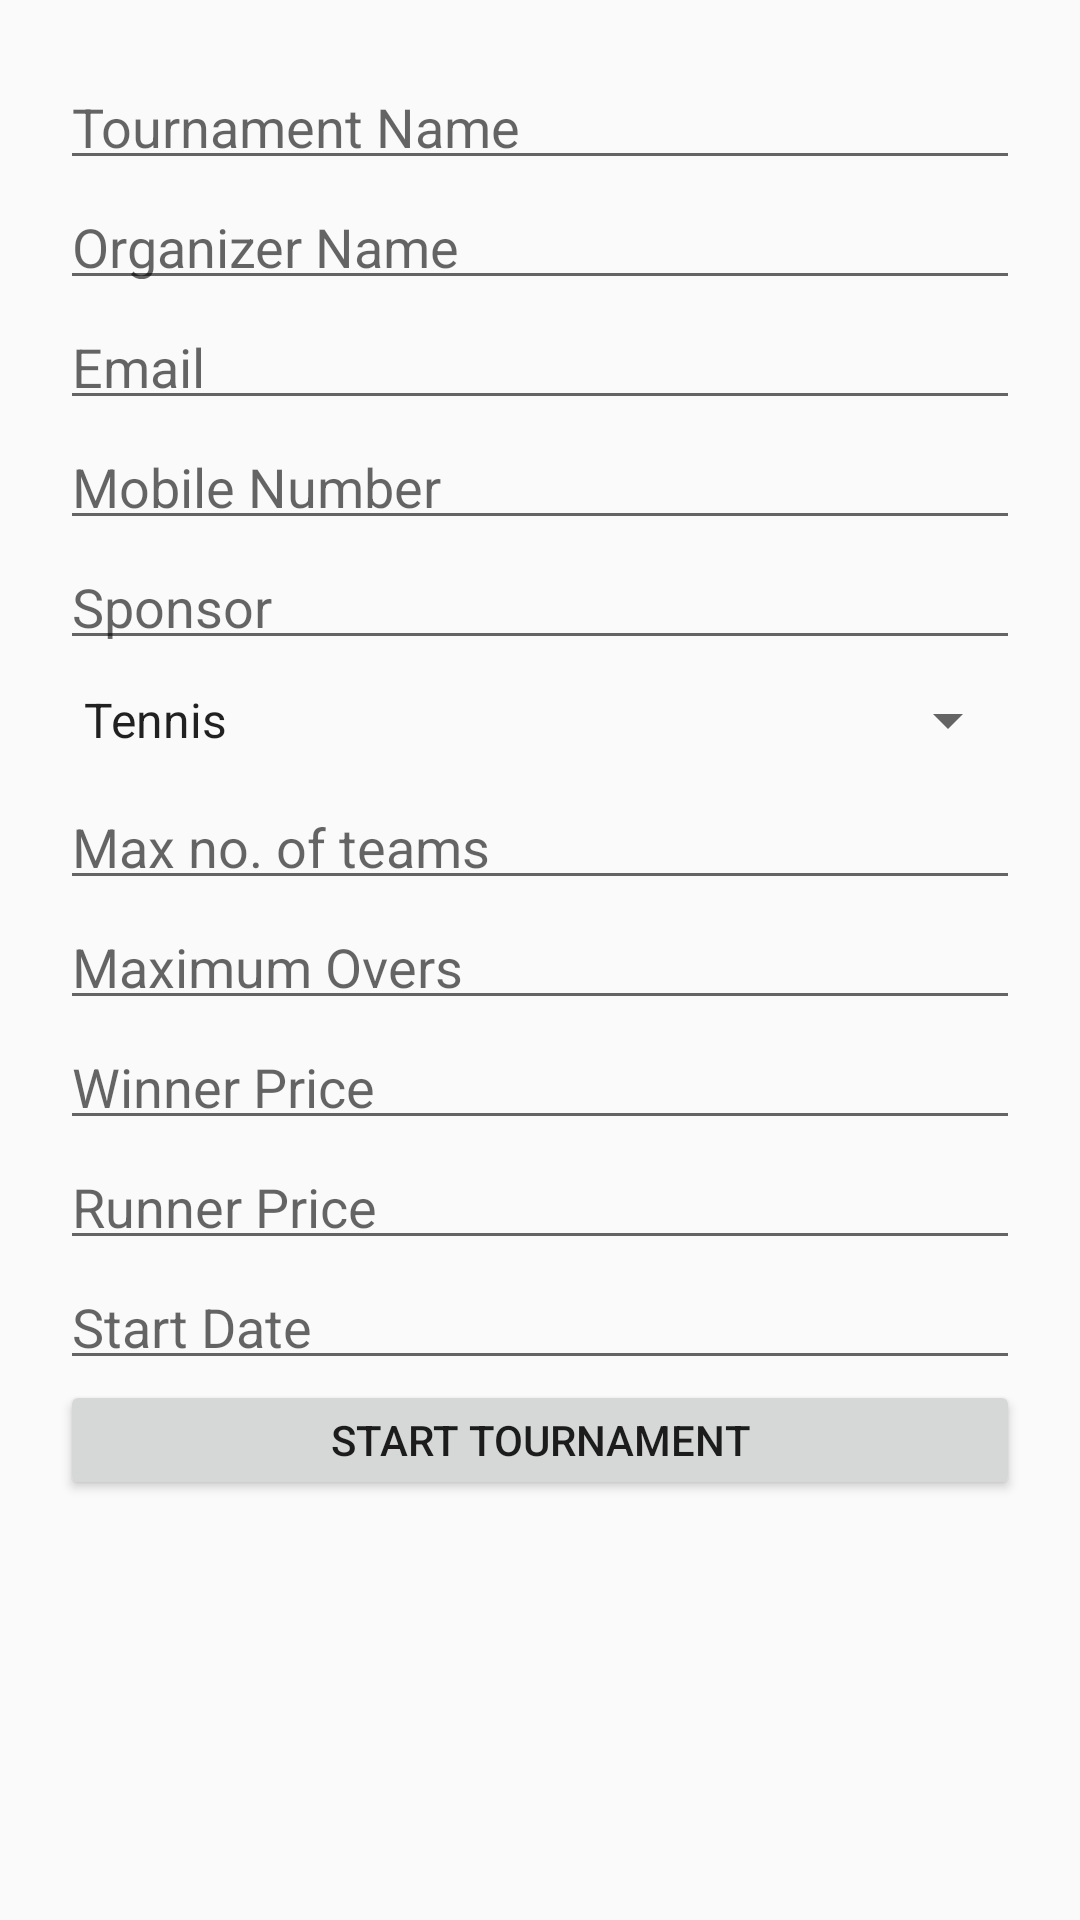

Android layout source for this screen:
<!-- AndroidManifest.xml: application theme AppTheme -->
<!-- res/layout/crickettournamentnew.xml -->
<?xml version="1.0" encoding="utf-8"?>
<LinearLayout xmlns:android="http://schemas.android.com/apk/res/android"
    android:layout_width="match_parent" android:layout_height="match_parent"
    android:padding="20dp"
    android:orientation="vertical">
    <EditText
    android:id="@+id/TournamentName"
    android:layout_width="match_parent"
    android:layout_height="40dp"
    android:inputType="text"
    android:hint="@string/tournament_name"
    />
    <EditText
        android:id="@+id/OrganizerName"
        android:layout_width="match_parent"
        android:layout_height="40dp"
        android:inputType="text"
        android:hint="@string/organizer_name"
        />
    <EditText
        android:id="@+id/OrganizerEmail"
        android:layout_width="match_parent"
        android:layout_height="40dp"
        android:inputType="text"
        android:hint="@string/email"
        />
    <EditText
        android:id="@+id/OrganizerMobile"
        android:layout_width="match_parent"
        android:layout_height="40dp"
        android:inputType="text"
        android:hint="@string/organizer_mobile"
        />
    <EditText
        android:id="@+id/Sponsor"
        android:layout_width="match_parent"
        android:layout_height="40dp"
        android:inputType="text"
        android:hint="@string/sponsor"
        />
    <Spinner
        android:id="@+id/BallType"
        android:layout_width="match_parent"
        android:layout_height="40dp"
        android:entries="@array/ball_type">
    </Spinner>
    <EditText
        android:id="@+id/NoOfTeams"
        android:layout_width="match_parent"
        android:layout_height="40dp"
        android:inputType="number"
        android:hint="@string/max_no_teams"
        />
    <EditText
        android:id="@+id/MaxOvers"
        android:layout_width="match_parent"
        android:layout_height="40dp"
        android:inputType="number"
        android:hint="@string/max_overs"
        />
    <EditText
        android:id="@+id/WinnerPrice"
        android:layout_width="match_parent"
        android:layout_height="40dp"
        android:inputType="number"
        android:hint="@string/winner_price"
        />
    <EditText
        android:id="@+id/RunnerPrice"
        android:layout_width="match_parent"
        android:layout_height="40dp"
        android:inputType="number"
        android:hint="@string/runner_price"
        />
    <EditText
        android:id="@+id/StartDate"
        android:layout_width="match_parent"
        android:layout_height="40dp"
        android:inputType="date"
        android:hint="@string/start_date"
        />
    <Button
        android:layout_width="match_parent"
        android:layout_height="40dp"
        android:text="@string/start_tournament"
        />

</LinearLayout>
<!-- resources referenced by this layout -->
<resources>
  <string-array name="ball_type">
          <item>Tennis</item>
          <item>Stumper</item>
          <item>Tennis Cork</item>
          <item>Red Cricket Ball</item>
          <item>White Cricket Ball</item>
          <item>Plastic</item>
      </string-array>
  <string name="email">Email</string>
  <string name="max_no_teams">Max no. of teams</string>
  <string name="max_overs">Maximum Overs</string>
  <string name="organizer_mobile">Mobile Number</string>
  <string name="organizer_name">Organizer Name</string>
  <string name="runner_price">Runner Price</string>
  <string name="sponsor">Sponsor</string>
  <string name="start_date">Start Date</string>
  <string name="start_tournament">Start Tournament</string>
  <string name="tournament_name">Tournament Name</string>
  <string name="winner_price">Winner Price</string>
  <style name="AppTheme" parent="Theme.AppCompat.Light.DarkActionBar">
          
      </style>
</resources>
